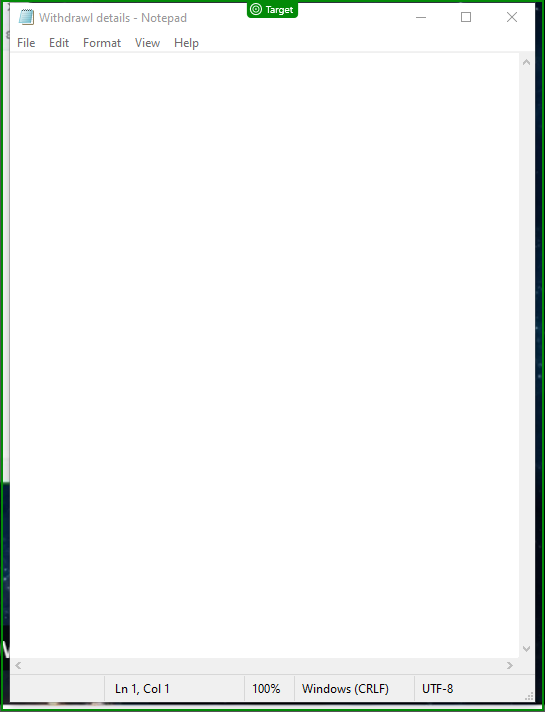
Workflow: Check App outside Use Application or Browser Activity

Step 1: check 'Withdrawl details'
